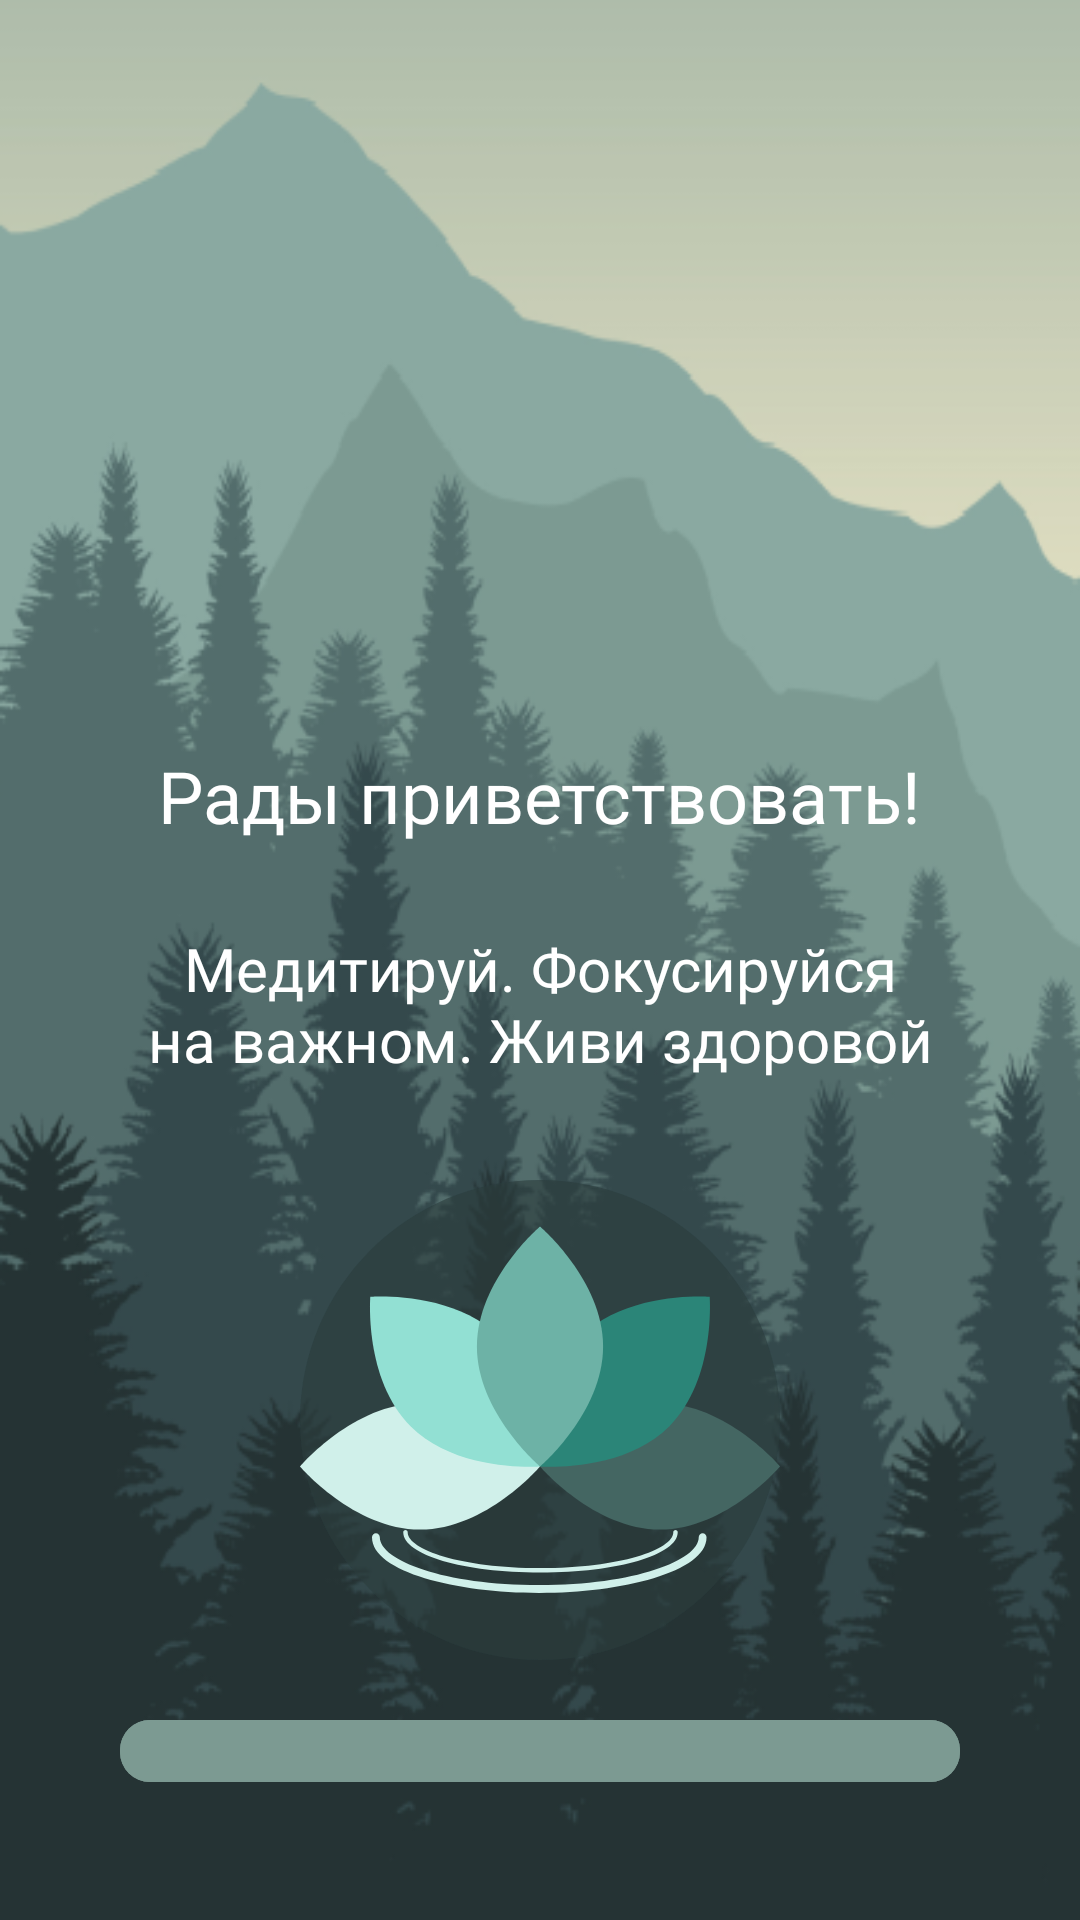

Here is an Android app screen rendered from its layout file. Give the layout XML and the strings, colors and styles it references.
<!-- AndroidManifest.xml: application theme Theme.Evo -->
<!-- res/layout/activity_first_auth.xml -->
<?xml version="1.0" encoding="utf-8"?>
<RelativeLayout xmlns:android="http://schemas.android.com/apk/res/android"
    xmlns:app="http://schemas.android.com/apk/res-auto"
    xmlns:tools="http://schemas.android.com/tools"
    android:layout_width="match_parent"
    android:layout_height="match_parent"
    android:background="@drawable/first_image"
    android:orientation="vertical"
    android:padding="40dp"
    tools:context=".FirstAuth">

    <TextView
        android:id="@+id/first"
        android:layout_width="wrap_content"
        android:layout_height="wrap_content"
        android:layout_alignParentTop="true"
        android:layout_centerInParent="true"
        android:layout_marginTop="209dp"
        android:fontFamily="@font/alegreya_sans"
        android:text="@string/nice_to_see"
        android:textColor="#ffffff"
        android:textSize="24sp" />

    <TextView
        android:id="@+id/second"
        android:layout_width="360dp"
        android:layout_height="50dp"
        android:layout_below="@id/first"
        android:layout_centerInParent="true"
        android:layout_marginTop="28dp"
        android:fontFamily="@font/alegreya_sans"
        android:gravity="center"
        android:text="@string/meditate_focuse"
        android:textColor="#ffffff"
        android:textSize="20sp" />

    <ImageView
        android:id="@+id/third"
        android:layout_width="wrap_content"
        android:layout_height="wrap_content"
        android:layout_below="@+id/second"
        android:layout_centerInParent="true"
        android:layout_marginTop="20dp"
        android:src="@drawable/ic_logofirst" />

    <com.google.android.material.button.MaterialButton
        android:id="@+id/fourth"
        style="@style/Widget.MaterialComponents.Button.TextButton.Icon"
        android:layout_width="match_parent"
        android:layout_height="wrap_content"
        android:layout_below="@id/third"
        android:layout_centerInParent="true"
        android:backgroundTint="#7C9A92"
        android:onClick="enter_by_email"
        android:padding="15dp"
        android:text="@string/enter_by_email"
        android:textAlignment="center"
        android:textColor="#ebebeb"
        android:textSize="18sp"
        app:cornerRadius="10dp" />

    <LinearLayout
        android:layout_width="wrap_content"
        android:layout_height="wrap_content"
        android:layout_below="@id/fourth"
        android:layout_centerInParent="true"
        android:layout_marginTop="10dp"
        android:orientation="horizontal">

        <TextView
            android:layout_width="wrap_content"
            android:layout_height="wrap_content"
            android:text="@string/dont_have_an_account"
            android:textColor="#BEC2C2"
            android:textSize="14sp" />

        <TextView
            android:layout_width="wrap_content"
            android:layout_height="match_parent"
            android:layout_marginStart="6dp"
            android:onClick="sign_up_from_first_auth"
            android:text="@string/sign_up"
            android:textColor="#ffffff"
            android:textSize="14sp"
            android:textStyle="bold" />


    </LinearLayout>


</RelativeLayout>
<!-- resources referenced by this layout -->
<resources>
  <!-- drawable first_image: png bitmap (drawable, 98040 bytes) -->
  <!-- drawable ic_logofirst: vector/xml drawable (drawable, 2736 chars, omitted) -->
  <string name="dont_have_an_account">Нет учетной записи?</string>
  <string name="enter_by_email">Войти через Email</string>
  <string name="meditate_focuse">Медитируй. Фокусируйся на важном. Живи здоровой жизнью.</string>
  <string name="nice_to_see">Рады приветствовать!</string>
  <string name="sign_up"> Зарегистрироваться</string>
  <style name="Theme.Evo" parent="Theme.MaterialComponents.DayNight.NoActionBar">
          
          <item name="colorPrimary">@color/purple_500</item>
          <item name="colorPrimaryVariant">@color/purple_700</item>
          <item name="colorOnPrimary">@color/white</item>
          
          <item name="colorSecondary">@color/teal_200</item>
          <item name="colorSecondaryVariant">@color/teal_700</item>
          <item name="colorOnSecondary">@color/black</item>
          
          <item name="android:statusBarColor" tools:targetApi="l">?attr/colorPrimaryVariant</item>
          
      </style>
  <color name="purple_500">#FF6200EE</color>
  <color name="purple_700">#141c1c</color>
  <color name="white">#FFFFFFFF</color>
  <color name="teal_200">#FF03DAC5</color>
  <color name="teal_700">#FF018786</color>
  <color name="black">#FF000000</color>
</resources>
